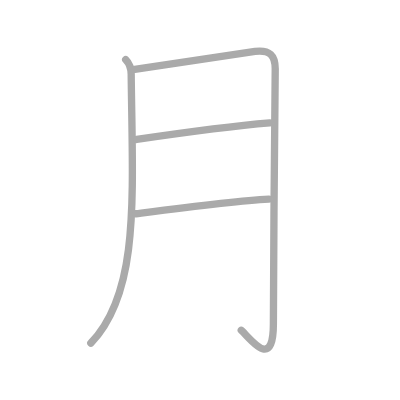
t = 0.00 s
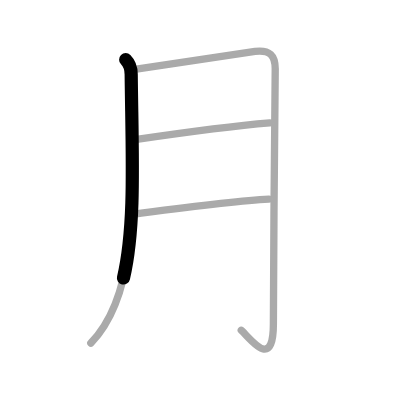
t = 0.75 s
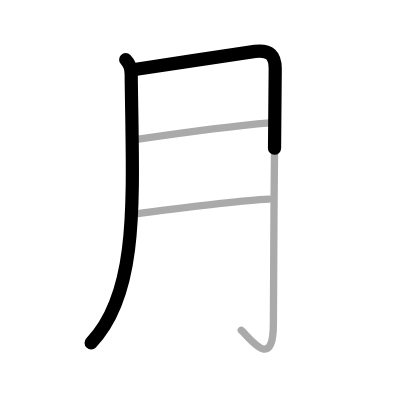
t = 1.50 s
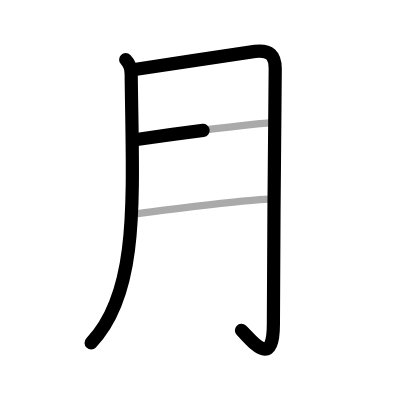
t = 2.50 s
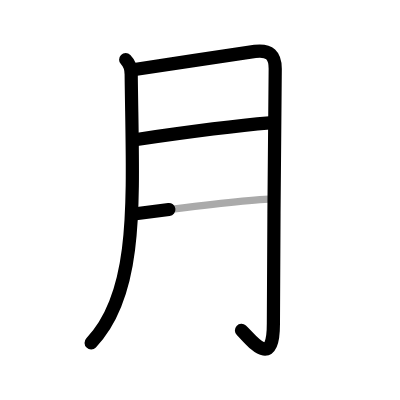
t = 3.25 s
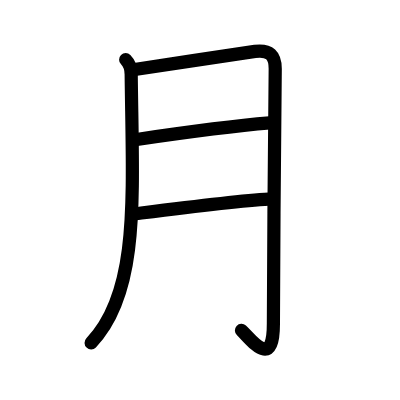
t = 4.00 s

The animated SVG that drew these frames (rendered in a browser with its animation timeline set to each time). Animation: 4 SMIL elements (animate=4); one cycle of 4.00 s.

<?xml version="1.0" standalone="no"?>
<!DOCTYPE svg PUBLIC "-//W3C//DTD SVG 1.1//EN"   "http://www.w3.org/Graphics/SVG/1.1/DTD/svg11.dtd">
<svg width="400px" height="400px"  version="1.1" xmlns="http://www.w3.org/2000/svg">
  <defs>
    <marker id="Triangle" viewBox="0 0 10 10" refX="0" refY="5" markerUnits="strokeWidth" markerWidth="3" style="stroke-opacity:0%;fill:#aaaaaa;" markerHeight="2" orient="auto">
      <path d="M 0 0 L 10 5 L 0 10 z" />
    </marker>
    
    <marker id="Arrow" viewBox="0 0 10 10" refX="5" refY="5" markerUnits="strokeWidth" markerWidth="1.8" style="stroke-opacity:0%;fill:#770000;" markerHeight="2" orient="auto">
      <path d="M 0 4 L 6 4 L 4 1 L 10 5 L 4 9 L 6 6 L 0 6 z" />
        <circle cx="5" cy="5" r="5" />
      </marker>
    
    <marker id="TriangleRed" viewBox="0 0 10 10" refX="0" refY="5" markerUnits="strokeWidth" markerWidth="3" style="stroke-opacity:0%;fill:#CC0000;" markerHeight="2" orient="auto">
      <path d="M 0 0 L 10 5 L 0 10 z" />
    </marker>
    
    <marker id="ArrowRed" viewBox="0 0 10 10" refX="5" refY="5" markerUnits="strokeWidth" markerWidth="1.8" style="stroke-opacity:0%;fill:#CC0000;" markerHeight="2" orient="auto">
      <path d="M 0 4 L 6 4 L 4 1 L 10 5 L 4 9 L 6 6 L 0 6 z" />
        <circle cx="5" cy="5" r="5" />
      </marker>
    
  </defs>
  
  <path style="fill:#ffffff; fill-opacity:100%; fill-rule:evenodd; stroke-width:0;" d="M 0 0 L 400px 0 L 400px 400px L 0 400px L 0 0" />

  <g transform="scale(3.6697247706422 3.6697247706422)">
<path style="fill:none; fill-opacity:0%; fill-rule:evenodd; stroke:#aaaaaa; stroke-opacity:100%; stroke-width: 1.5pt; stroke-linejoin:round; stroke-linecap:round;" d="M34.25 16.25c1 1 1.48 2.38 1.5 4c0.38 33.62 2.38 59.38-11 73.25"></path>
<path style="fill:none; fill-opacity:0%; fill-rule:evenodd; stroke:#aaaaaa; stroke-opacity:100%; stroke-width: 1.5pt; stroke-linejoin:round; stroke-linecap:round;" d="M36.25 19c4.12-0.62 31.49-4.78 33.25-5c4-0.5 5.5 1.12 5.5 4.75c0 2.76-0.5 49.25-0.5 69.5c0 13-6.25 4-8.75 1.75"></path>
<path style="fill:none; fill-opacity:0%; fill-rule:evenodd; stroke:#aaaaaa; stroke-opacity:100%; stroke-width: 1.5pt; stroke-linejoin:round; stroke-linecap:round;" d="M37.25 38c10.25-1.5 27.25-3.75 36.25-4.5"></path>
<path style="fill:none; fill-opacity:0%; fill-rule:evenodd; stroke:#aaaaaa; stroke-opacity:100%; stroke-width: 1.5pt; stroke-linejoin:round; stroke-linecap:round;" d="M37 58.25c8.75-1.12 27-3.5 36.25-4"></path>

<path style="fill:none; fill-opacity:0%; fill-rule:evenodd; stroke:#000000; stroke-opacity:100%; stroke-width: 2.7pt; stroke-linejoin:round; stroke-linecap:round;" d="M34.25 16.25c1 1 1.48 2.38 1.5 4c0.38 33.62 2.38 59.38-11 73.25" pathLength="100" stroke-dashoffset="100" stroke-dasharray="100 105"><animate id="dashAnim1" attributeName="stroke-dashoffset" from="100" to="0" dur="1s" calcMode="linear" fill="freeze"/></path>
<path style="fill:none; fill-opacity:0%; fill-rule:evenodd; stroke:#000000; stroke-opacity:100%; stroke-width: 2.7pt; stroke-linejoin:round; stroke-linecap:round;" d="M36.25 19c4.12-0.62 31.49-4.78 33.25-5c4-0.5 5.5 1.12 5.5 4.75c0 2.76-0.5 49.25-0.5 69.5c0 13-6.25 4-8.75 1.75" pathLength="100" stroke-dashoffset="100" stroke-dasharray="100 105"><animate id="dashAnim2" attributeName="stroke-dashoffset" from="100" to="0" dur="1s" calcMode="linear" begin="dashAnim1.end" fill="freeze"/></path>
<path style="fill:none; fill-opacity:0%; fill-rule:evenodd; stroke:#000000; stroke-opacity:100%; stroke-width: 2.7pt; stroke-linejoin:round; stroke-linecap:round;" d="M37.25 38c10.25-1.5 27.25-3.75 36.25-4.5" pathLength="100" stroke-dashoffset="100" stroke-dasharray="100 105"><animate id="dashAnim3" attributeName="stroke-dashoffset" from="100" to="0" dur="1s" calcMode="linear" begin="dashAnim2.end" fill="freeze"/></path>
<path style="fill:none; fill-opacity:0%; fill-rule:evenodd; stroke:#000000; stroke-opacity:100%; stroke-width: 2.7pt; stroke-linejoin:round; stroke-linecap:round;" d="M37 58.25c8.75-1.12 27-3.5 36.25-4" pathLength="100" stroke-dashoffset="100" stroke-dasharray="100 105"><animate id="dashAnim4" attributeName="stroke-dashoffset" from="100" to="0" dur="1s" calcMode="linear" begin="dashAnim3.end" fill="freeze"/></path>

</g>

</svg>  
          
